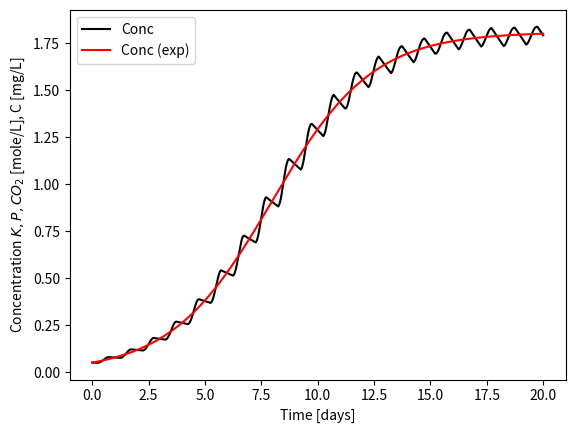

This figure's Python source:
#!/usr/bin/env python3
# -*- coding: utf-8 -*-
"""
BE523 Biosystems Analysis & Design
HW10 - Problem 5. Multiple fission algae model, using optimization

Created on Sun Feb 14 00:40:51 2021
[redacted]
"""
import numpy as np
import pandas as pd
import matplotlib.pyplot as plt
from scipy.optimize import minimize

def logistic_model(K, P0, r, t):
    """
    Logistic model for population growth

    Parameters
    ----------
    K : float
        carrying capacity.
    P0 : int
        initial population.
    r : float
        low density growth rate.
    t : array
        actual time vector.

    Returns
    -------
    array
        population for each time step.

    """
    return (K * P0 * np.exp(r*t))/(K + P0 * (np.exp(r*t) - 1))
    
def sum_squared_error(x, t, P):
    """
    Sum of squared errors

    Parameters
    ----------
    x : array
        array containing  parameters K, P0, and r (in that order).
    t : array
        actual time vector.
    P : array
        population to compare against.

    Returns
    -------
    SSE : float
        sum of squared errors.

    """
    assert len(t) == len (P), "Length of t and P are not equal"
    K, P0, r = x[0], x[1], x[2]  # unzip the parameters
    Pop = logistic_model(K, P0, r, t)  # calculate population with logistic model (analytical)
    SS = pow(Pop - P, 2)  # squared errors between analytical and numerical populations
    SSE = sum(SS)
    return SSE

kN = 3e-5  # Nitrogen, mole/L
kP = 1e-5  # Phophorous, mole/L
kCO2 = 2.5e-5  # Carbon dioxide, mole/L
time_step = 1 # time step, hours
C0 = 0.05  # Initial concentration, mg/L
max_light = 800  # W/m2
k = 0.002  # Light mu multiplier, W/m2
mu_night = -0.1  # 1/day
number_of_days = 20  # days
max_conc = 2 #  mg/L
N0 = 0.1  # Nitrogen initial, moles/L
P0 = 0.01  # Phophorous initial, moles/L
CO20 = 0.1  # Carbon dioxide initial, moles/L

hpd = 24  # hours per day
N_moles = 16
P_moles = 1
CO2_moles = 124

h = time_step * (1/hpd)  # convert time step into days
time_steps = int(number_of_days / h)  # get time steps in the number of days
# This is grams of algae per mole of P, or 16 moles of N
algae_conc = 12*106 + 1*263 + 16*110 + 14*16 + 31  # total g per mole

time = np.linspace(0, (time_steps*h), time_steps+1)  # time vector

C = np.ones(time_steps+1) * C0
N = np.ones(time_steps+1) * N0
P = np.ones(time_steps+1) * P0
CO2 = np.ones(time_steps+1) * CO20
I0 = np.zeros(time_steps+1)
mu = np.ones(time_steps+1) * mu_night

for i in range(1, time_steps+1):
    I0[i] = max_light * np.sin(2 * np.pi * (i-6)/hpd)
    I0_effective = I0[i] * (max_conc - C[i-1]) / max_conc
    
    mu[i] = I0_effective * k * N[i-1]/(kN + N[i-1]) * P[i-1]/(kP + P[i-1]) * CO2[i-1]/(kCO2 + CO2[i-1])
    
    mu[i] = mu_night if mu[i] < 0 else mu[i]
    
    deltaC = C[i-1] * mu[i] * h
    C[i] = C[i-1] + deltaC
    
    if mu[i] > 0:
        N[i] = N[i-1] - deltaC / algae_conc * N_moles
        P[i] = P[i-1] - deltaC / algae_conc * P_moles
        CO2[i] = CO2[i-1] - deltaC / algae_conc * CO2_moles
    else:
        N[i] = N[i-1]
        P[i] = P[i-1]
        CO2[i] = CO2[i-1]

# Use 'minimize' to find the coefficients K, P0, r
x0 = [0.1, 0.1, 0.1]  # initial guess for K, P0, r
res = minimize(sum_squared_error, x0, args=(time, C))
K, P0, r = res.x[0], res.x[1], res.x[2]  # get the results
print('K=', K, 'P0=', P0, 'r=', r)

# Make predictions using the analytical model and numpy array
# coefficients were obtained from Excel using Solver
Cexp = logistic_model(K, C0, r, time)

growth_script = pd.DataFrame(columns = ['Time', 'I0', 'mu', 'Conc', 'N', 'P', 'CO2'])
growth_script['Time'] = time
growth_script['I0'] = I0
growth_script['mu'] = mu
growth_script['Conc'] = C
growth_script['N'] = N
growth_script['P'] = P
growth_script['CO2'] = CO2

plt.figure(0)
plt.plot(growth_script['Time'], growth_script['Conc'], 'k-', label='Conc')
plt.plot(growth_script['Time'], Cexp, 'r-', label='Conc (exp)')
# plt.plot(growth_script['Time'], growth_script['N'], 'b--', label='N')
# plt.plot(growth_script['Time'], growth_script['P'], 'r-.', label='P')
# plt.plot(growth_script['Time'], growth_script['CO2'], 'm:', label='$CO_2$')
# plt.plot(growth_script['Time'], growth_script['mu'], 'y-', label='$\mu$')
plt.legend(loc='best', fancybox=True)
plt.xlabel('Time [days]')
plt.ylabel('Concentration $K,P,CO_2$ [mole/L], C [mg/L]')
# plt.savefig('p5_algae_model_%ddays.png' % number_of_days, dpi=300, bbox_inches='tight')
plt.show()
